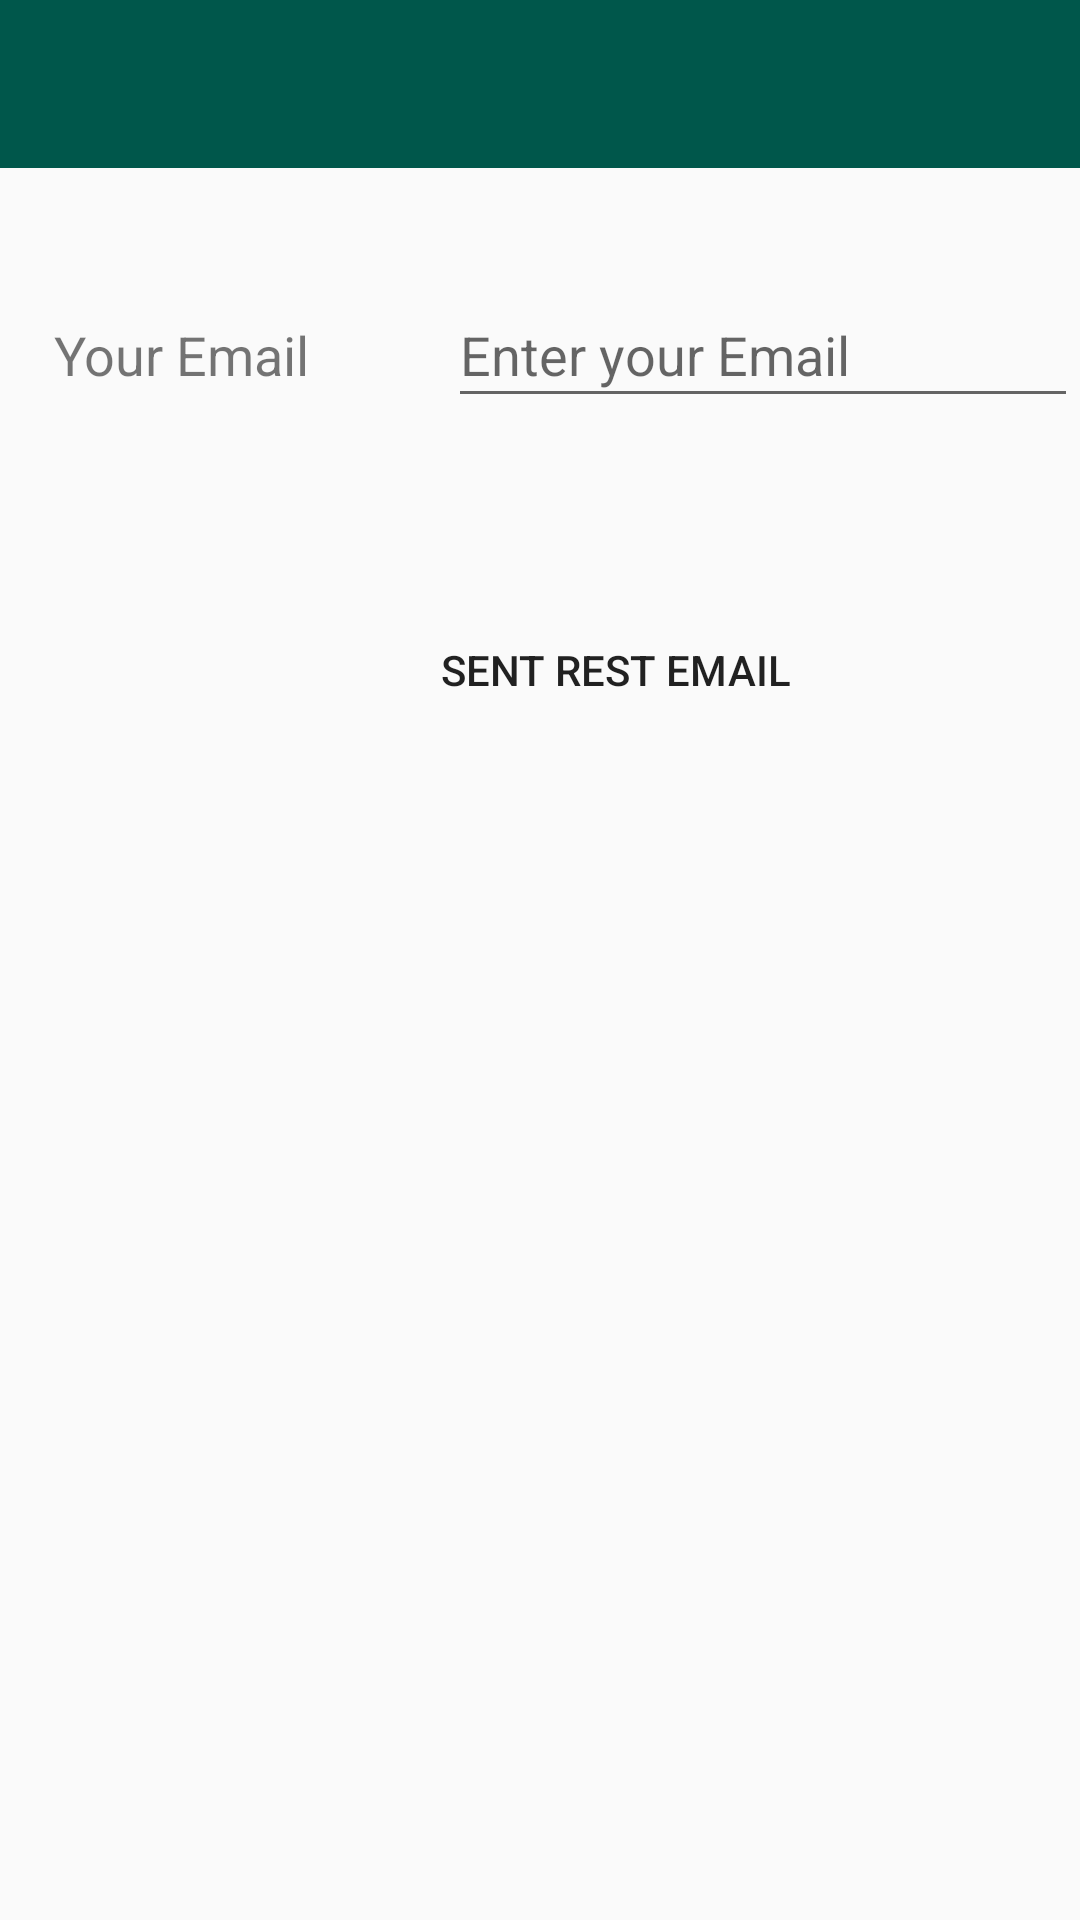

Write the Android layout XML for this screen, with the resource values it uses.
<!-- AndroidManifest.xml: application theme AppBaseTheme -->
<!-- res/layout/activity_reset_password.xml -->
<?xml version="1.0" encoding="utf-8"?>
<android.support.constraint.ConstraintLayout xmlns:android="http://schemas.android.com/apk/res/android"
    xmlns:app="http://schemas.android.com/apk/res-auto"
    xmlns:tools="http://schemas.android.com/tools"
    android:layout_width="match_parent"
    android:layout_height="match_parent"
    tools:context=".ResetPassword">

    <include
        android:id="@+id/toolbar"
        layout="@layout/layout_toolbar"
        app:layout_constraintBottom_toTopOf="@+id/editText"
        app:layout_constraintEnd_toEndOf="parent"
        app:layout_constraintStart_toStartOf="parent"
        app:layout_constraintTop_toTopOf="parent" />

    <TextView
        android:id="@+id/textView2"
        android:layout_width="wrap_content"
        android:layout_height="wrap_content"
        android:layout_marginStart="45dp"
        android:layout_marginEnd="20dp"
        android:text="Your Email"
        android:textSize="18dp"
        app:layout_constraintEnd_toStartOf="@+id/editText"
        app:layout_constraintHorizontal_bias="0.687"
        app:layout_constraintStart_toStartOf="parent"
        app:layout_constraintTop_toBottomOf="@+id/toolbar"
        android:layout_marginTop="50dp"
        tools:layout_editor_absoluteY="140dp" />

    <EditText
        android:id="@+id/editText"
        android:layout_width="wrap_content"
        android:layout_height="45dp"
        android:layout_marginStart="26dp"
        android:layout_marginEnd="28dp"
        android:ems="10"
        android:hint="Enter your Email"
        android:inputType="textPersonName"
        app:layout_constraintBaseline_toBaselineOf="@+id/textView2"
        app:layout_constraintEnd_toEndOf="parent"
        app:layout_constraintStart_toEndOf="@+id/textView2" />

    <android.support.v7.widget.AppCompatButton
        android:id="@+id/appCompatButton"
        android:layout_width="150dp"
        android:layout_height="wrap_content"
        android:layout_marginStart="130dp"
        android:layout_marginTop="60dp"
        android:layout_marginEnd="131dp"
        android:background="@drawable/white_rounded_button"
        android:text="Sent Rest Email"
        app:layout_constraintEnd_toEndOf="parent"
        app:layout_constraintHorizontal_bias="0.0"
        app:layout_constraintStart_toStartOf="parent"
        app:layout_constraintTop_toBottomOf="@+id/editText" />


</android.support.constraint.ConstraintLayout>
<!-- res/layout/layout_toolbar.xml (included above) -->
<?xml version="1.0" encoding = "utf-8" ?>
<android.support.v7.widget.Toolbar xmlns:android="http://schemas.android.com/apk/res/android"
    xmlns:app="http://schemas.android.com/apk/res-auto"
    android:id="@+id/toolbar"
    android:layout_width="match_parent"
    android:layout_height="wrap_content"
    android:background="@color/colorPrimaryDark"
    android:minHeight="?attr/actionBarSize"
    app:layout_constraintEnd_toEndOf="parent"
    app:layout_constraintHorizontal_bias="0.0"
    app:layout_constraintStart_toStartOf="parent"
    app:layout_constraintTop_toTopOf="parent"
    app:layout_constraintVertical_bias="0.0"
    app:popupTheme="@style/ThemeOverlay.AppCompat.Light">
</android.support.v7.widget.Toolbar>
<!-- resources referenced by this layout -->
<resources>
  <color name="colorPrimaryDark">#00574B</color>
  <style name="AppBaseTheme" parent="Theme.AppCompat.Light.NoActionBar">
          
          
          
          <item name="colorPrimary">@color/colorPrimary</item>
          <item name="colorPrimaryDark">@color/colorPrimaryDark</item>
          <item name="colorAccent">@color/colorAccent</item>
      </style>
  <color name="colorPrimary">#000000</color>
  <color name="colorAccent">#D81B60</color>
</resources>
